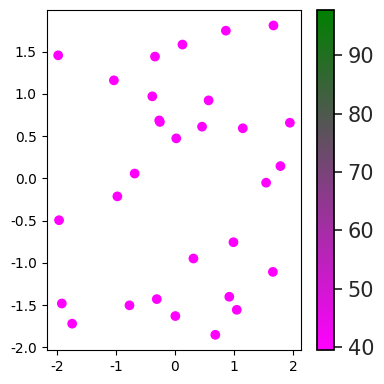

This chart was generated by the following Python code:
# -*- coding: utf-8 -*-
"""
Created on Tue Aug 27 22:28:03 2024

@author: azaldegc
"""


import numpy as np
import matplotlib.pyplot as plt
import matplotlib.colors
import seaborn as sns

fig, axes = plt.subplots(figsize=(4,4), dpi=300) 
plt.rcParams['font.family'] = 'Calibri'
sns.set(font="Calibri")
plt.rcParams['svg.fonttype'] = 'none'
fontsize = 8

x,y,c = zip(*np.random.rand(30,3)*4-2)

norm=plt.Normalize(39.41,97.79)
cmap = matplotlib.colors.LinearSegmentedColormap.from_list("", ["magenta","green"])
plt.scatter(x,y,c=c, cmap=cmap, norm=norm)
cb = plt.colorbar()
cb.outline.set_color('xkcd:black')
cb.ax.tick_params(labelsize=15)


fig.tight_layout()
#plt.savefig('AF2colormap.svg', dpi=300) 
#plt.savefig(directory[:-5] + label + '_cvt.png', dpi=300) 
plt.show()